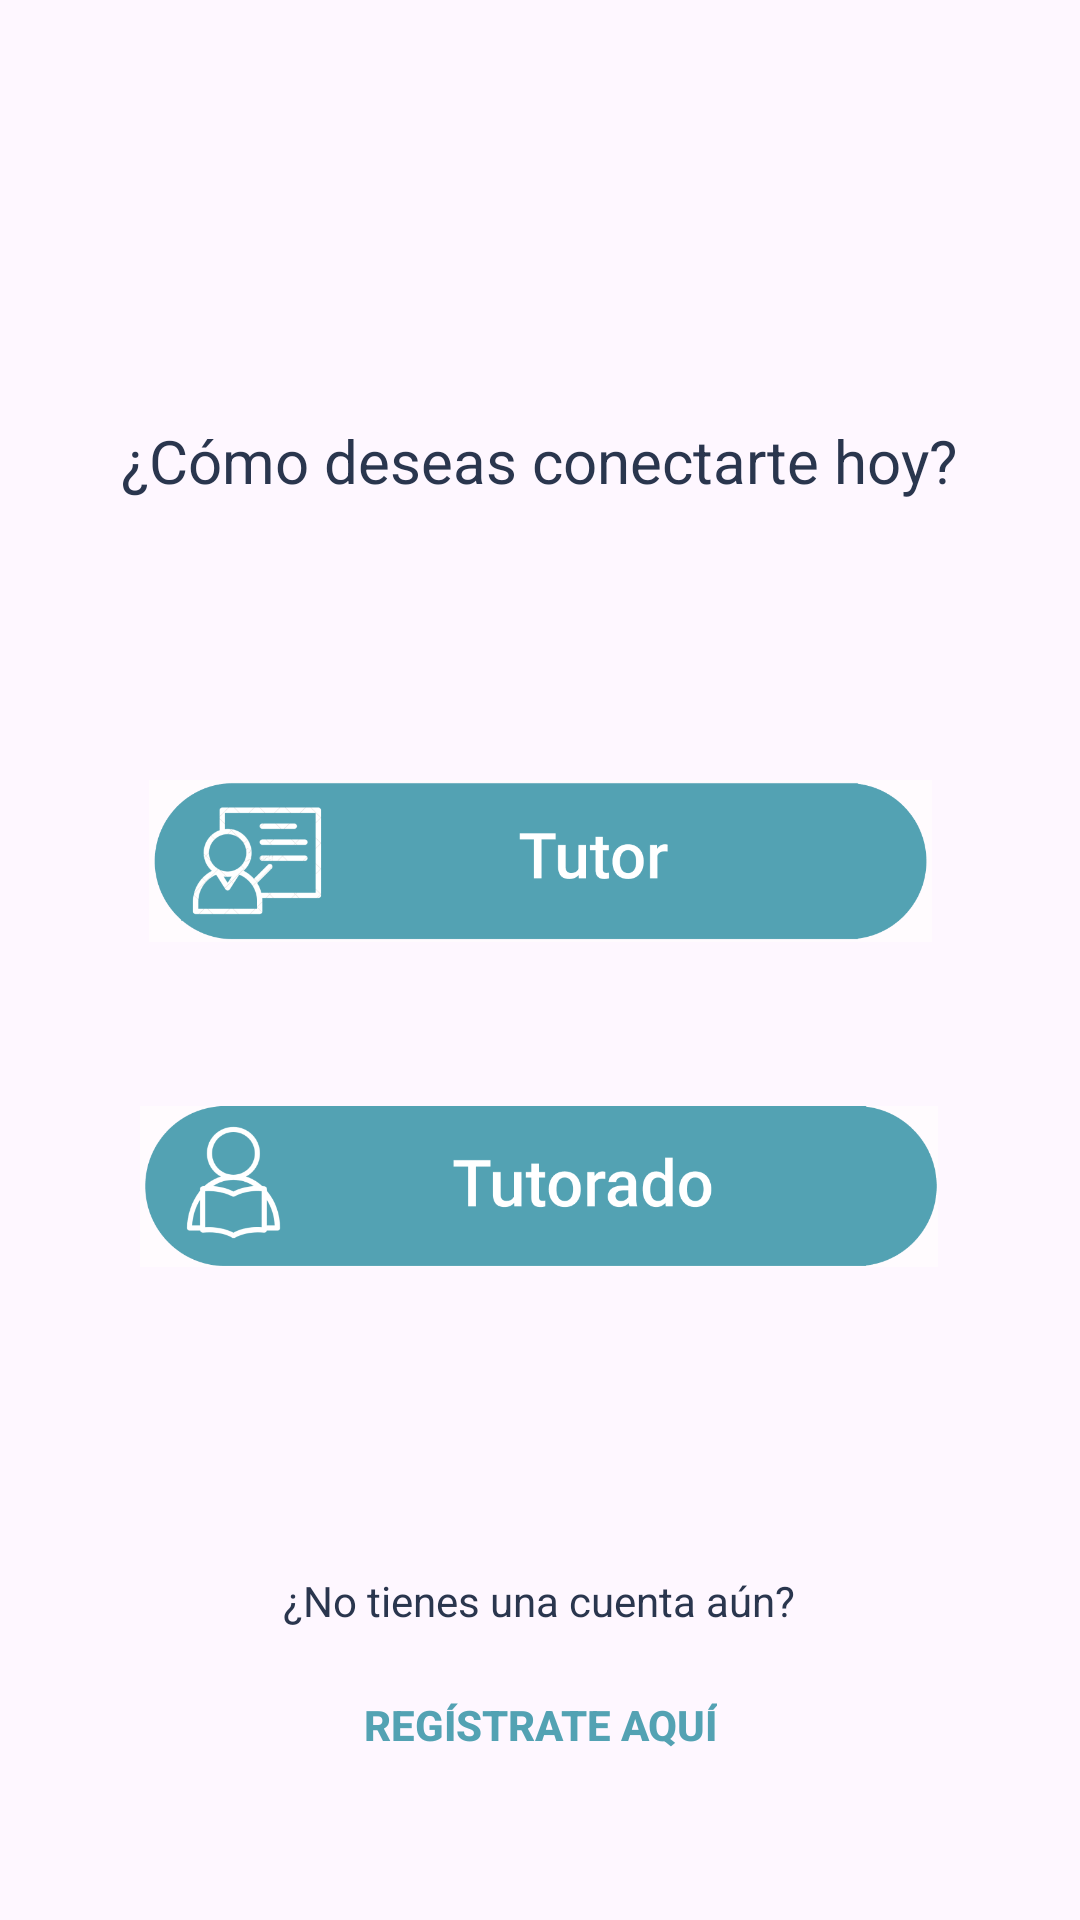

Write the Android layout XML for this screen, with the resource values it uses.
<!-- AndroidManifest.xml: application theme Theme.Conectiza -->
<!-- res/layout/activity_home2.xml -->
<androidx.constraintlayout.widget.ConstraintLayout
    xmlns:android="http://schemas.android.com/apk/res/android"
    xmlns:app="http://schemas.android.com/apk/res-auto"
    xmlns:tools="http://schemas.android.com/tools"
    android:layout_width="match_parent"
    android:layout_height="match_parent"
    android:padding="16dp">

    
    <TextView
        android:id="@+id/newQuestionText"
        android:layout_width="wrap_content"
        android:layout_height="wrap_content"
        android:layout_marginTop="124dp"
        android:text="¿Cómo deseas conectarte hoy?"
        android:textColor="#2A364E"
        android:textSize="20sp"
        app:layout_constraintEnd_toEndOf="parent"
        app:layout_constraintHorizontal_bias="0.496"
        app:layout_constraintStart_toStartOf="parent"
        app:layout_constraintTop_toTopOf="parent" />

    
    <ImageButton
        android:id="@+id/newButtonTutor"
        android:layout_width="261dp"
        android:layout_height="64dp"
        android:layout_marginTop="88dp"
        android:background="@null"
        android:contentDescription="@string/tutor"
        android:scaleType="fitCenter"
        android:src="@drawable/tutor"
        app:layout_constraintEnd_toEndOf="parent"
        app:layout_constraintStart_toStartOf="parent"
        app:layout_constraintTop_toBottomOf="@id/newQuestionText"
        app:layout_constraintWidth_percent="0.6" />

    
    <ImageButton
        android:id="@+id/newButtonTutorado"
        android:layout_width="266dp"
        android:layout_height="65dp"
        android:layout_marginTop="44dp"
        android:background="@null"
        android:contentDescription="@string/tutorado"
        android:scaleType="fitCenter"
        android:src="@drawable/tutorado"
        app:layout_constraintEnd_toEndOf="parent"
        app:layout_constraintHorizontal_bias="0.495"
        app:layout_constraintStart_toStartOf="parent"
        app:layout_constraintTop_toBottomOf="@id/newButtonTutor"
        app:layout_constraintWidth_percent="0.6" />

    
    <TextView
        android:id="@+id/newLoginText"
        android:layout_width="wrap_content"
        android:layout_height="wrap_content"
        android:layout_marginTop="96dp"
        android:text="¿No tienes una cuenta aún?"
        android:textColor="#2A364E"
        android:textSize="14sp"
        app:layout_constraintEnd_toEndOf="parent"
        app:layout_constraintHorizontal_bias="0.497"
        app:layout_constraintStart_toStartOf="parent"
        app:layout_constraintTop_toBottomOf="@id/newButtonTutorado" />

    
    <Button
        android:id="@+id/newButtonRegister"
        android:layout_width="wrap_content"
        android:layout_height="wrap_content"
        android:layout_marginTop="8dp"
        android:text="Regístrate aquí"
        android:textColor="#53A2B3"
        android:textSize="14sp"
        android:textStyle="bold"
        android:background="@android:color/transparent"
        android:padding="0dp"
        app:layout_constraintEnd_toEndOf="parent"
        app:layout_constraintStart_toStartOf="parent"
        app:layout_constraintTop_toBottomOf="@id/newLoginText" />

</androidx.constraintlayout.widget.ConstraintLayout>
<!-- resources referenced by this layout -->
<resources>
  <!-- drawable tutor: png bitmap (drawable, 24683 bytes) -->
  <!-- drawable tutorado: png bitmap (drawable, 20559 bytes) -->
  <string name="tutor">Tutor</string>
  <string name="tutorado">Tutorado</string>
  <style name="Theme.Conectiza" parent="Theme.Material3.Light.NoActionBar">
          <item name="colorPrimary">@color/primary</item>
      </style>
  <color name="primary">#FFFFFFFF</color>
</resources>
